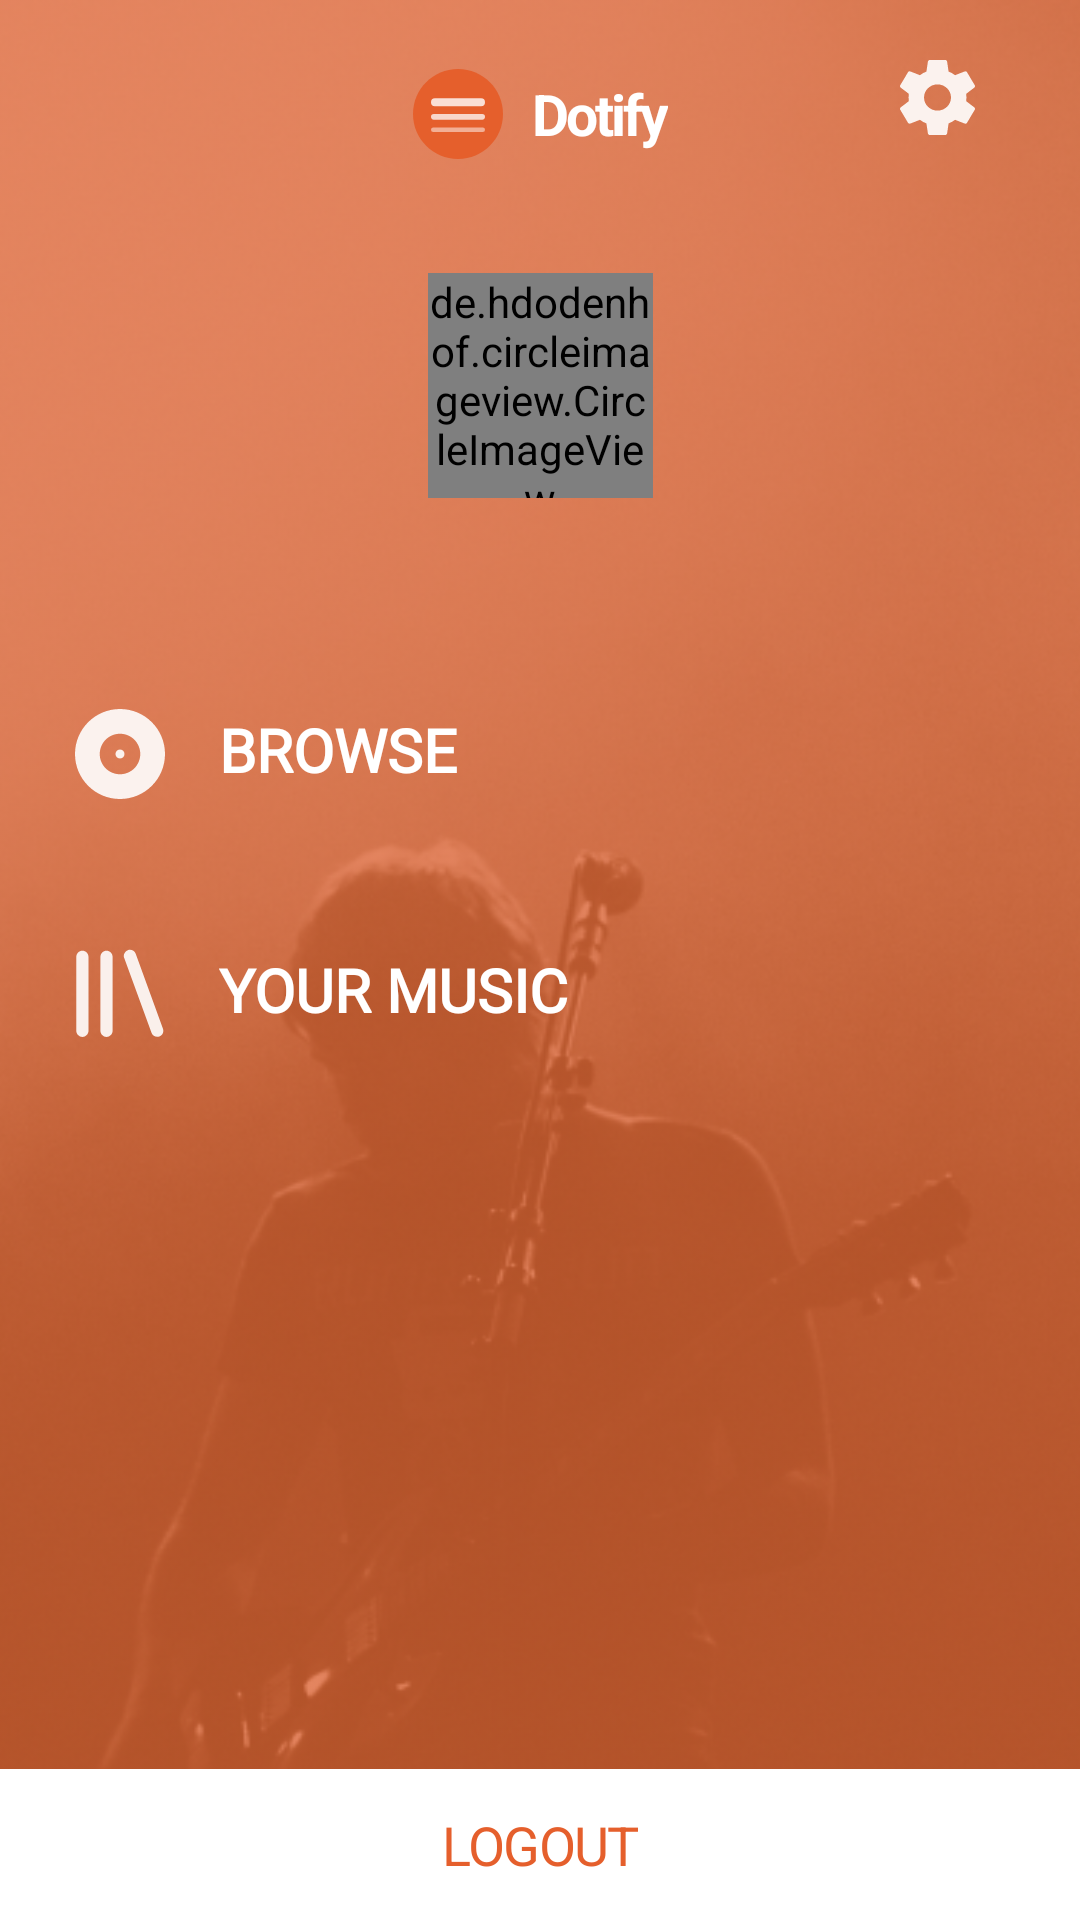

The Android layout XML behind this screen, and the referenced resources:
<!-- AndroidManifest.xml: application theme AppTheme -->
<!-- res/layout/layout_profile.xml -->
<?xml version="1.0" encoding="utf-8"?>
<androidx.constraintlayout.widget.ConstraintLayout xmlns:android="http://schemas.android.com/apk/res/android"
    xmlns:app="http://schemas.android.com/apk/res-auto"
    xmlns:tools="http://schemas.android.com/tools"
    android:layout_width="match_parent"
    android:layout_height="match_parent"
    android:background="@color/colorOrange">

    <androidx.appcompat.widget.AppCompatImageView
        android:layout_width="match_parent"
        android:layout_height="match_parent"
        android:scaleType="centerCrop"
        android:src="@drawable/profile_bg" />


    <TextView
        android:id="@+id/tvTb"
        style="@style/txtToolbarBold"
        android:layout_width="wrap_content"
        android:layout_height="?actionBarSize"
        android:layout_gravity="center"
        android:layout_marginTop="@dimen/marginM"
        android:drawableStart="@drawable/ic_logotb"
        android:drawablePadding="@dimen/marginM"
        android:gravity="center"
        android:text="@string/dotify"
        android:textColor="@color/colorWhite"
        app:layout_constraintEnd_toEndOf="parent"
        app:layout_constraintStart_toStartOf="parent"
        app:layout_constraintTop_toTopOf="parent" />

    <ImageView
        android:id="@+id/btnSetting"
        android:layout_width="wrap_content"
        android:layout_height="wrap_content"
        android:layout_marginTop="@dimen/marginM"
        android:layout_marginEnd="25dp"
        android:background="?attr/selectableItemBackground"
        android:clickable="true"
        android:contentDescription="@string/button_back"
        android:padding="@dimen/paddingDefault"
        android:src="@drawable/ic_setting"
        app:layout_constraintEnd_toEndOf="parent"
        app:layout_constraintTop_toTopOf="parent" />

    <de.hdodenhof.circleimageview.CircleImageView
        android:id="@+id/ivProfilePhoto"
        android:layout_width="75dp"
        android:layout_height="75dp"
        android:layout_centerInParent="true"
        android:layout_marginTop="25dp"
        app:layout_constraintEnd_toEndOf="parent"
        app:layout_constraintStart_toStartOf="parent"
        app:layout_constraintTop_toBottomOf="@id/tvTb"
        android:src="@drawable/country" />

    <TextView
        android:id="@+id/tvProfileName"
        style="@style/text15"
        android:layout_width="wrap_content"
        android:layout_height="wrap_content"
        android:layout_marginStart="@dimen/default_margin"
        android:layout_marginTop="@dimen/marginM"
        android:layout_marginEnd="@dimen/default_margin"
        android:ellipsize="end"
        android:gravity="center"
        android:maxWidth="200dp"
        android:maxLines="2"
        android:textColor="@color/colorWhite"
        app:layout_constraintEnd_toEndOf="@id/ivProfilePhoto"
        app:layout_constraintStart_toStartOf="@id/ivProfilePhoto"
        app:layout_constraintTop_toBottomOf="@id/ivProfilePhoto"
        tools:text="Name" />


    <TextView
        android:id="@+id/btnBrowser"
        style="@style/textH1"
        android:layout_width="match_parent"
        android:layout_height="wrap_content"
        android:layout_marginStart="@dimen/default_margin"
        android:layout_marginTop="30dp"
        android:layout_marginEnd="@dimen/default_margin"
        android:background="?attr/selectableItemBackground"
        android:clickable="true"
        android:drawableStart="@drawable/ic_browser"
        android:drawablePadding="18dp"
        android:padding="@dimen/paddingM"
        android:text="@string/browse"
        android:textAllCaps="true"
        android:textColor="@color/colorWhite"
        app:layout_constraintTop_toBottomOf="@id/tvProfileName" />

    <TextView
        android:id="@+id/btnYourMusic"
        style="@style/textH1"
        android:layout_width="match_parent"
        android:layout_height="wrap_content"
        android:layout_marginStart="@dimen/default_margin"
        android:layout_marginTop="30dp"
        android:layout_marginEnd="@dimen/default_margin"
        android:background="?attr/selectableItemBackground"
        android:clickable="true"
        android:drawableStart="@drawable/ic_library_profile"
        android:drawablePadding="18dp"
        android:padding="@dimen/paddingM"
        android:text="@string/your_music"
        android:textAllCaps="true"
        android:textColor="@color/colorWhite"
        app:layout_constraintTop_toBottomOf="@id/btnBrowser" />

    <TextView
        android:id="@+id/btnLogout"
        style="@style/txtHeader2"
        android:layout_width="match_parent"
        android:layout_height="wrap_content"
        android:background="@color/colorWhite"
        android:clickable="true"
        android:gravity="center"
        android:padding="@dimen/paddingEdt"
        android:text="@string/logout"
        android:textColor="@color/colorOrange"
        app:layout_constraintBottom_toBottomOf="parent" />


</androidx.constraintlayout.widget.ConstraintLayout>
<!-- resources referenced by this layout -->
<resources>
  <color name="colorOrange">#E55F2C</color>
  <color name="colorWhite">#FFFFFF</color>
  <dimen name="default_margin">15dp</dimen>
  <dimen name="marginM">10dp</dimen>
  <dimen name="paddingDefault">10dp</dimen>
  <dimen name="paddingEdt">13dp</dimen>
  <dimen name="paddingM">10dp</dimen>
  <!-- drawable ic_browser (drawable) -->
  <vector xmlns:android="http://schemas.android.com/apk/res/android"
      android:width="30dp"
      android:height="30dp"
      android:viewportWidth="30"
      android:viewportHeight="30">
    <path
        android:pathData="M15,0C6.72,0 0,6.7207 0,15C0,23.28 6.72,30 15,30C23.28,30 30,23.28 30,15C30,6.7207 23.28,0 15,0V0ZM15,21.75C11.265,21.75 8.25,18.7357 8.25,15C8.25,11.265 11.265,8.25 15,8.25C18.735,8.25 21.75,11.265 21.75,15C21.75,18.7357 18.735,21.75 15,21.75V21.75ZM15,13.5C14.175,13.5 13.5,14.175 13.5,15C13.5,15.8257 14.175,16.5 15,16.5C15.825,16.5 16.5,15.8257 16.5,15C16.5,14.175 15.825,13.5 15,13.5V13.5Z"
        android:fillColor="#FBF2EE"
        android:fillType="evenOdd"/>
  </vector>
  <string name="browse">Browse</string>
  <string name="button_back">Button back</string>
  <string name="dotify">Dotify</string>
  <string name="logout">LOGOUT</string>
  <string name="your_music">YOUR MUSIC</string>
  <style name="text15">
          <item name="android:fontFamily">@font/avenir_next</item>
          <item name="android:textSize">15sp</item>
          <item name="android:textColor">#5E5E5E</item>
      </style>
  <style name="textH1">
          <item name="android:textStyle">bold</item>
          <item name="android:textSize">20sp</item>
       <item name="android:fontFamily">@font/avenir_next</item>
          <item name="android:textColor">#262626</item>
      </style>
  <style name="txtHeader2">
          <item name="android:letterSpacing">-0.03</item>
          <item name="android:lineSpacingExtra">2sp</item>
          <item name="android:textSize">@dimen/txtButtonSize</item>
          <item name="android:textColor">@color/colorWhite</item>
      </style>
  <style name="txtToolbarBold">
          <item name="android:letterSpacing">-0.05</item>
          <item name="android:textSize">18.86sp</item>
          <item name="android:textStyle">bold</item>
          <item name="android:textColor">#262626</item>
      </style>
  <style name="AppTheme" parent="Theme.AppCompat.Light.NoActionBar">
          
          <item name="colorPrimary">@color/colorOrange</item>
          <item name="colorPrimaryDark">@color/colorPrimaryDark</item>
          <item name="android:windowLightStatusBar">false</item>
          <item name="android:statusBarColor">@color/colorStatusBar</item>
          <item name="android:colorControlHighlight">@color/colorOrange</item>
          <item name="colorAccent">@color/colorOrange</item>
      </style>
  <dimen name="txtButtonSize">18sp</dimen>
  <color name="colorPrimaryDark">#00574B</color>
  <color name="colorStatusBar">#40000000</color>
</resources>
